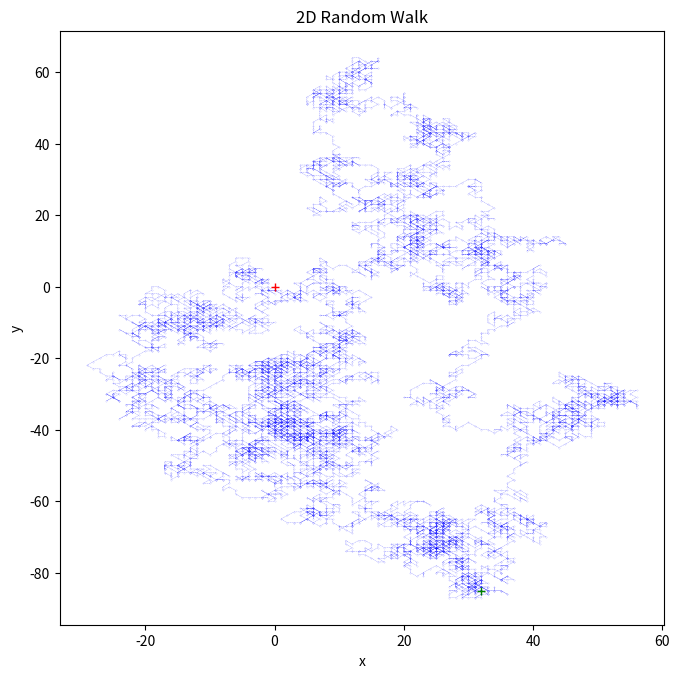

Write the Python code that produced this figure.
import numpy as np
from matplotlib import pyplot as plt

dim = 2  # размерность
n = 10000  # кол-во точек
point_set = [-1, 0, 1]  # куда можно двигаться
start_point = np.zeros((1, dim))  # стартовая точка

arr = (n, dim)  # двумерный массив с нужным кол-вом точек
steps = np.random.choice(a=point_set, size=arr)  # заполнили массив случайными точками
path = np.concatenate([start_point, steps]).cumsum(
    0)  # сначала добавили к массиву начальную точку, а потом просуммировали
start = path[:1]  # первая строчка в массиве
stop = path[-1:]  # последняя строчка в массиве

figure = plt.figure(figsize=(8, 8), dpi=200)  # размер изображения
axes = figure.add_subplot()  # добавляет оси на рисунок
axes.scatter(path[:, 0], path[:, 1], c='blue', alpha=0.25, s=0.05)  # визуализация точек на пути синим цветом
axes.plot(path[:, 0], path[:, 1], c='blue', alpha=0.5, lw=0.25, ls='--')  # добавили пунктирную линию
axes.plot(start[:, 0], start[:, 1], c='red', marker='+')  # start point красная
axes.plot(stop[:, 0], stop[:, 1], c='green', marker='+')  # stop point зеленая
plt.title('2D Random Walk', size=12)  # название рисунка
plt.xlabel("x")  # подпись оси x
plt.ylabel("y")  # подпись оси y
plt.tight_layout(pad=5)  # подгоняет оси под размер рисунка, есть отступ от края рисунка
plt.show()
# plt.savefig('plots/random_walk_2d.png',dpi=250)
